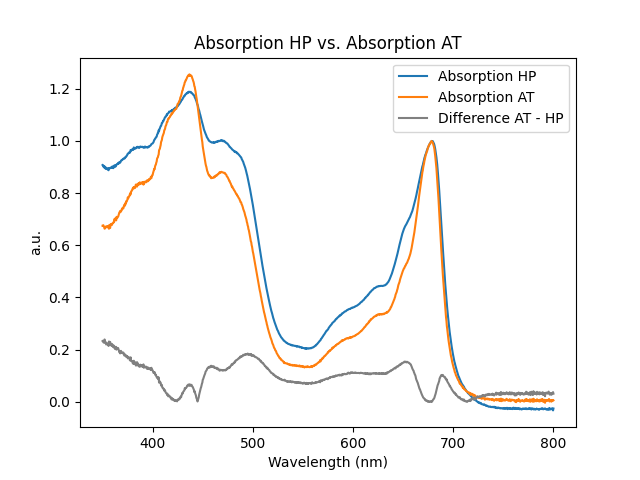

The data file committed next to this chart (first rows):
Wavelength (nm); Abs_HP; Abs_AT
800; -0,012785387; 0,001335126
799,5999756; -0,016404687; 0,00103722
799,2000122; -0,014935534; 0,000922987
798,7999878; -0,012793581; 0,001516975
798,4000244; -0,012593665; 0,001071343
798; -0,01313819; 0,000173186
797,5999756; -0,013181787; 0,001647839
797,2000122; -0,014545839; 0,001016047
796,7999878; -0,014386549; 0,000601722
796,4000244; -0,012685188; 0,000488406
796; -0,014111444; 0,000328876
795,5999756; -0,012225924; 0,002549731
795,2000122; -0,015349817; 0,001987978
794,7999878; -0,01443678; 0,001905109
794,4000244; -0,013426058; 0,001296854
794; -0,013900451; 0,00085207
793,5999756; -0,015173222; 0,000980631
793,2000122; -0,014349484; 0,001402512
792,7999878; -0,014379636; 0,001550668
792,4000244; -0,01436992; 0,000844833
792; -0,013426058; 0,00167003
791,5999756; -0,012495032; -0,000869725
791,2000122; -0,012995666; 0,001814223
790,7999878; -0,013425958; 4,76E-06
790,4000244; -0,013705409; 0,001371194
790; -0,014345527; 0,001368259
789,5999756; -0,012914662; 0,000131961
789,2000122; -0,013214231; 0,002395767
788,7999878; -0,014053807; 0,000991113
788,4000244; -0,012256174; 0,002395195
788; -0,012965819; 0,001079154
787,5999756; -0,013648018; 0,000735084
787,2000122; -0,013532761; 0,001094257
786,7999878; -0,013639991; 0,002035439
786,4000244; -0,014155845; 0,000371156
786; -0,013488748; 0,000387867
785,5999756; -0,015109574; 0,001495727
785,2000122; -0,013707165; 0,00052881
784,7999878; -0,014113549; 0,001367065
784,4000244; -0,013687751; 0,000946775
784; -0,013827239; 0,001457597
783,5999756; -0,014206856; 0,002339678
783,2000122; -0,012791018; 0,000509735
782,7999878; -0,013751908; 0,00138854
782,4000244; -0,01386144; 0,000706511
782; -0,014799553; 0,001373037
781,5999756; -0,013819767; 0,001538744
781,2000122; -0,014306004; 0,000295926
780,7999878; -0,013222617; 0,00132126
780,4000244; -0,013497431; 0,002593868
780; -0,014502379; 0,00276804
779,5999756; -0,013225731; -1,62E-05
779,2000122; -0,012889685; 0,001967773
778,7999878; -0,012445932; 0,000905762
778,4000244; -0,012649938; 0,001448559
778; -0,014661878; 0,002197548
777,5999756; -0,013934447; 0,000738948
777,2000122; -0,012649938; 0,000118626
776,7999878; -0,013947031; 0,000192039
776,4000244; -0,013566534; 0,002277741
... 1,066 more rows
